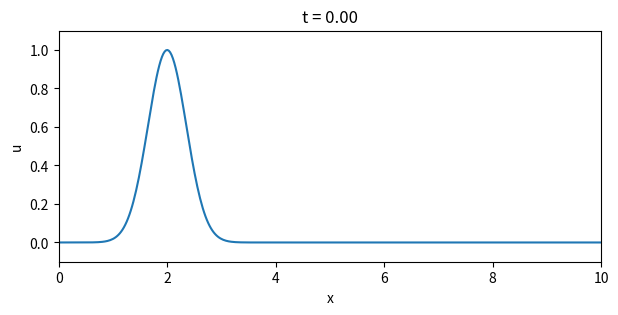
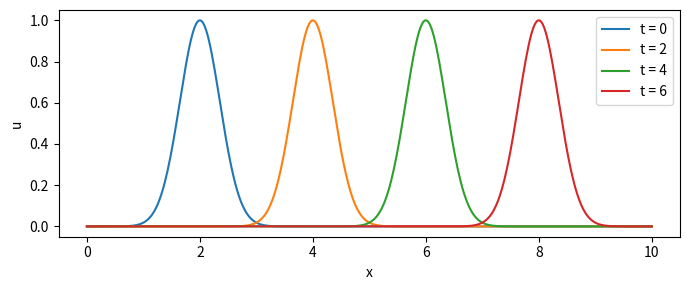

Reproduce these figures in Python, in order.
# Animating a travelling wave with FuncAnimation
# Applied ODE & PDE with Python, App. A | (c) 2026 Stephen E. Moore | MIT Licence
import numpy as np
import matplotlib.pyplot as plt
from matplotlib.animation import FuncAnimation

c = 1.0                                         # wave speed
x = np.linspace(0, 10, 400)
u = lambda x, t: np.exp(-4 * (x - 2 - c * t)**2)   # u_t + c u_x = 0

fig, ax = plt.subplots(figsize=(7, 3))
line, = ax.plot(x, u(x, 0.0))
title = ax.set_title("t = 0.00")
ax.set_xlim(0, 10); ax.set_ylim(-0.1, 1.1); ax.set_xlabel("x"); ax.set_ylabel("u")

def update(n):
    """Redraw frame n (time t = 0.05 n) and return the changed artists."""
    tn = 0.05 * n
    line.set_ydata(u(x, tn))
    title.set_text(f"t = {tn:.2f}")
    return line, title

anim = FuncAnimation(fig, update, frames=121, interval=40, blit=False)
# anim.save("wave.gif", writer="pillow", fps=25)   # or "wave.mp4" if ffmpeg is installed
plt.close(fig)

# For a printed book we save a few snapshots in a single static figure instead
plt.figure(figsize=(7, 3))
for tn in (0, 2, 4, 6):
    plt.plot(x, u(x, tn), label=f"t = {tn}")
plt.xlabel("x"); plt.ylabel("u"); plt.legend(); plt.tight_layout()
plt.savefig("ch01_appA_snapshots.pdf", bbox_inches="tight")
plt.close()
print("animation with", 121, "frames created; snapshots saved")
